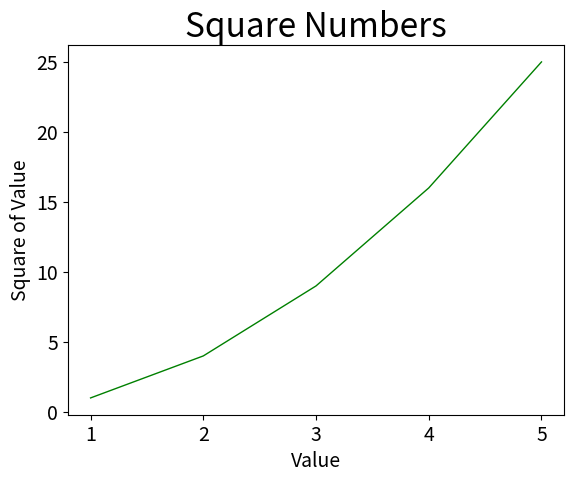

The script that saved this image:
#!/usr/bin/python
# encoding: utf-8
# -*- coding: utf8 -*-
"""
Created by PyCharm.
File:               LinuxBashShellScriptForOps:matlab_plot_demo_3.py
[redacted]
Create Date:        2017/8/7
Create Time:        19:54
Description:
[redacted]
 """
import matplotlib.pyplot as plt

input_values = [1, 2, 3, 4, 5]
squares = [1, 4, 9, 16, 25]
plt.plot(input_values, squares, linewidth=1, color='g')
plt.title("Square Numbers", fontsize=24)
plt.xlabel("Value", fontsize=14)
plt.ylabel("Square of Value", fontsize=14)
plt.tick_params(axis='both', labelsize=14)
plt.show()
